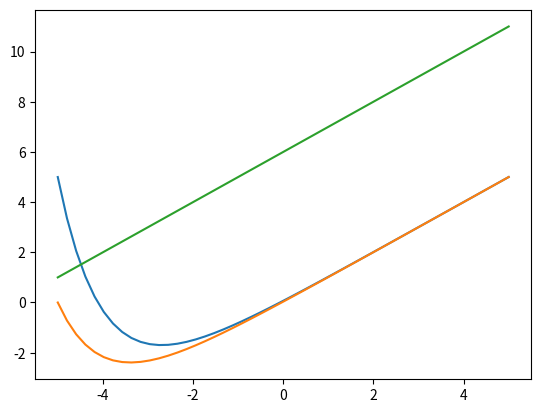

Reproduce this figure in Python. (Note: this script raises an exception after producing the figure.)
import numpy as np
import matplotlib.pyplot as plt
from scipy.integrate import odeint

def f(y,x):
    return x+1-y
xy = np.array([5, 0])
x = np.linspace(-5, 5, 50)
solution = odeint(f, xy, x)
figure = plt.figure()
plt.plot(x, solution)
for i in np.arange(-5, 6, 1):
    if i !=1:
        y = x+1-i
        plt.plot(x, y)
        plt.quiver(x, y, np.cos(np.arctan(i)), np.sin(np.arctan(i)), np.ones(30)*np.arctan(i))
plt.quiver(x, x, np.cos(np.arctan(1.)), np.sin(np.arctan(1.)))
plt.xlabel('x')
plt.ylabel('y')

plt.show()
